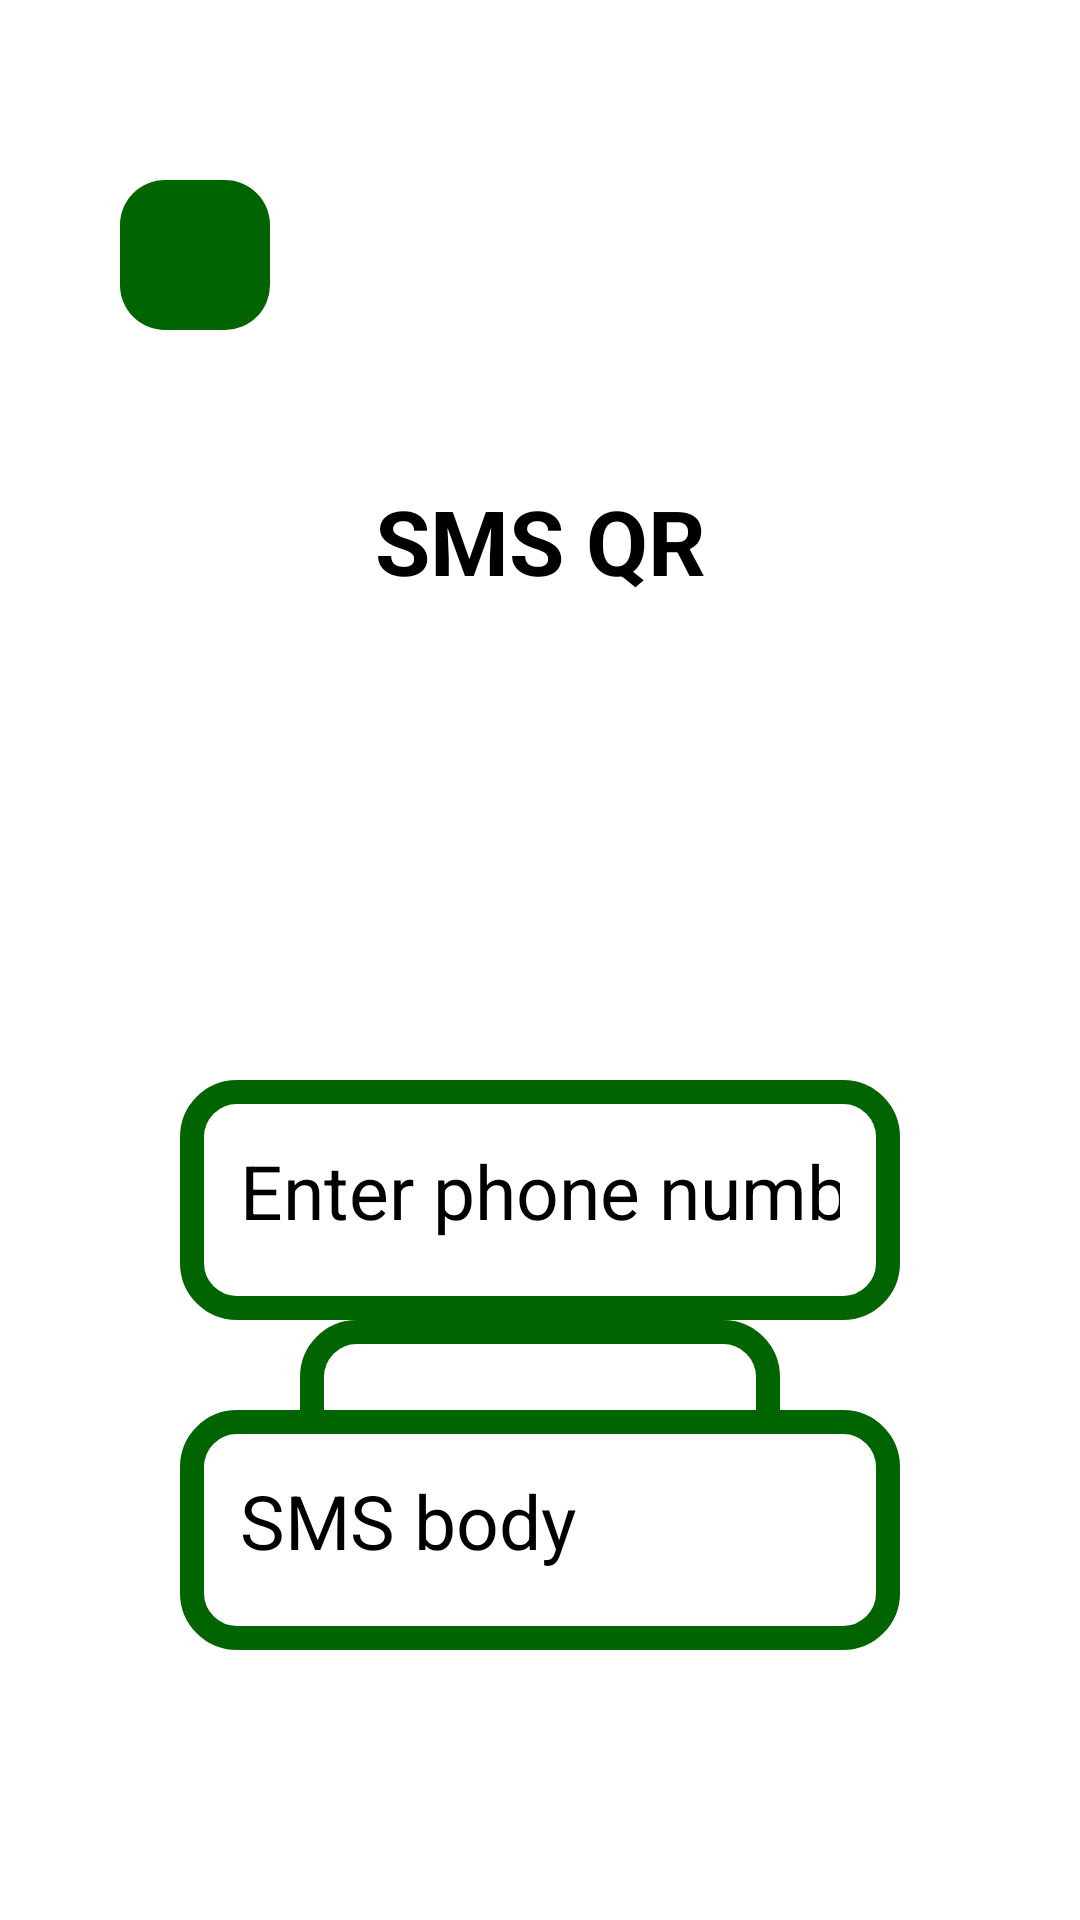

This screen was rendered from an Android layout file. Write that file and the resources it references.
<!-- AndroidManifest.xml: application theme Theme.QRScanner -->
<!-- res/layout/activity_qrgen_sms.xml -->
<?xml version="1.0" encoding="utf-8"?>
<RelativeLayout xmlns:android="http://schemas.android.com/apk/res/android"
    xmlns:app="http://schemas.android.com/apk/res-auto"
    xmlns:tools="http://schemas.android.com/tools"
    android:id="@+id/main"
    android:layout_width="match_parent"
    android:layout_height="match_parent"
    tools:context=".qrgendetail.QRGenSMSActivity">

    <TextView
        android:id="@+id/textView6"
        android:layout_width="match_parent"
        android:layout_height="wrap_content"
        android:layout_marginTop="160dp"
        android:layout_marginStart="60dp"
        android:layout_marginEnd="60dp"
        android:textSize="30sp"
        android:gravity="center"
        android:textStyle="bold"
        android:text="SMS QR" />

    <ImageButton
        android:id="@+id/genSMSHomeBtn"
        android:layout_width="50dp"
        android:layout_height="50dp"
        android:layout_marginTop="60dp"
        android:layout_marginStart="40dp"
        android:background="@drawable/green_custom_text_box"
        android:contentDescription="@string/home_button"
        android:src="@drawable/baseline_home_24" />

    <TextView
        android:id="@+id/qrSMSGenBtn"
        android:layout_width="match_parent"
        android:layout_height="80dp"
        android:layout_marginStart="100dp"
        android:layout_marginEnd="100dp"
        android:layout_alignParentBottom="true"
        android:layout_marginBottom="120dp"
        android:textSize="25sp"
        android:text="@string/gen_qr"
        android:gravity="center"
        android:textStyle="bold"
        android:background="@drawable/custom_text_box"
        android:textColor="@color/dark_green"/>

    <EditText
        android:id="@+id/qrPhoneSMS"
        android:layout_width="match_parent"
        android:layout_height="80dp"
        android:ems="10"
        android:inputType="phone"
        android:layout_marginTop="360dp"
        android:layout_marginStart="60dp"
        android:layout_marginEnd="60dp"
        android:textSize="25sp"
        android:padding="20dp"
        android:background="@drawable/custom_text_box"
        android:hint="@string/gen_phone"/>

    <EditText
        android:id="@+id/qrBodySMS"
        android:layout_width="match_parent"
        android:layout_height="80dp"
        android:ems="10"
        android:layout_marginTop="470dp"
        android:layout_marginStart="60dp"
        android:layout_marginEnd="60dp"
        android:inputType="textMultiLine"
        android:textSize="25sp"
        android:padding="20dp"
        android:background="@drawable/custom_text_box"
        android:hint="@string/gen_body_sms" />
</RelativeLayout>
<!-- resources referenced by this layout -->
<resources>
  <color name="dark_green">#006400</color>
  <!-- drawable custom_text_box (drawable) -->
  <?xml version="1.0" encoding="utf-8"?>
  <shape xmlns:android="http://schemas.android.com/apk/res/android">
      <solid android:color="#FFFFFF"/> 
      <stroke
          android:width="8dp"
          android:color="@color/dark_green"
      /> 
      <corners android:radius="15dp"/> 
  </shape>
  <!-- drawable green_custom_text_box (drawable) -->
  <?xml version="1.0" encoding="utf-8"?>
  <shape xmlns:android="http://schemas.android.com/apk/res/android">
      <solid android:color="@color/dark_green"/> 
      <corners android:radius="15dp"/> 
  </shape>
  <string name="gen_body_sms">SMS body</string>
  <string name="gen_phone">Enter phone number</string>
  <string name="gen_qr">Generate QR</string>
  <string name="home_button">Home button</string>
</resources>
